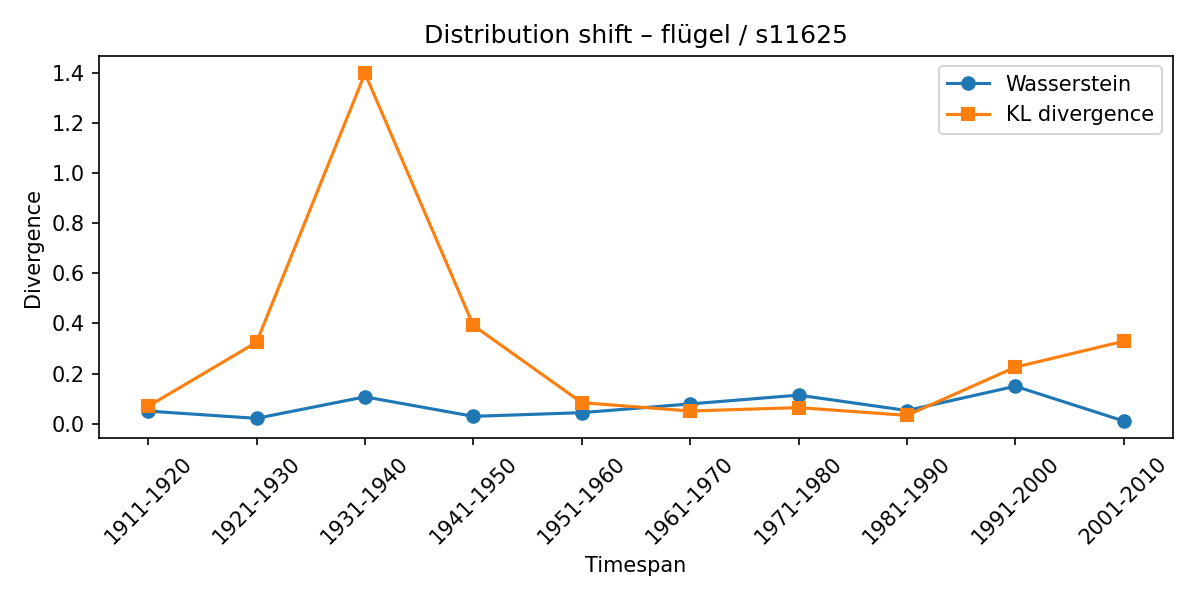

Values plotted in this chart, from the file beside it:
synset, lexeme, from_timespan, to_timespan, wasserstein, kl_divergence
s11625, flügel, 1901-1910, 1911-1920, 0.05075, 0.0699
s11625, flügel, 1911-1920, 1921-1930, 0.0218, 0.3252
s11625, flügel, 1921-1930, 1931-1940, 0.1075, 1.397
s11625, flügel, 1931-1940, 1941-1950, 0.0298, 0.392
s11625, flügel, 1941-1950, 1951-1960, 0.04451, 0.08438
s11625, flügel, 1951-1960, 1961-1970, 0.07935, 0.05109
s11625, flügel, 1961-1970, 1971-1980, 0.1143, 0.06468
s11625, flügel, 1971-1980, 1981-1990, 0.05308, 0.03369
s11625, flügel, 1981-1990, 1991-2000, 0.1498, 0.2259
s11625, flügel, 1991-2000, 2001-2010, 0.01125, 0.3293
